Photos from the image-classification dataset "final_split" in the GitHub repository FadhliRajwaa/retinopaty-diabetic. Its 4 classes are: mild diabetic retinopathy, moderate diabetic retinopathy, proliferate DR, severe diabetic retinopathy.

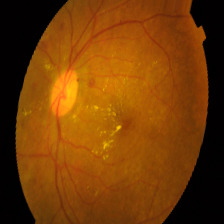
Label: moderate diabetic retinopathy

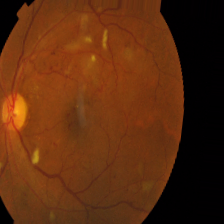
Label: proliferate DR

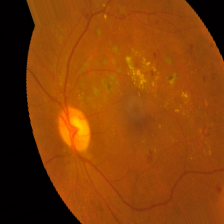
Label: severe diabetic retinopathy

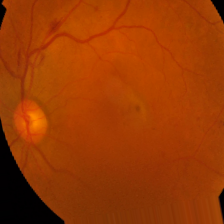
Label: mild diabetic retinopathy

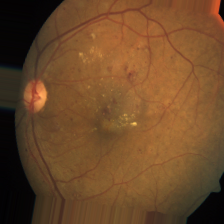
Label: moderate diabetic retinopathy

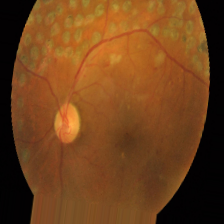
Label: proliferate DR
